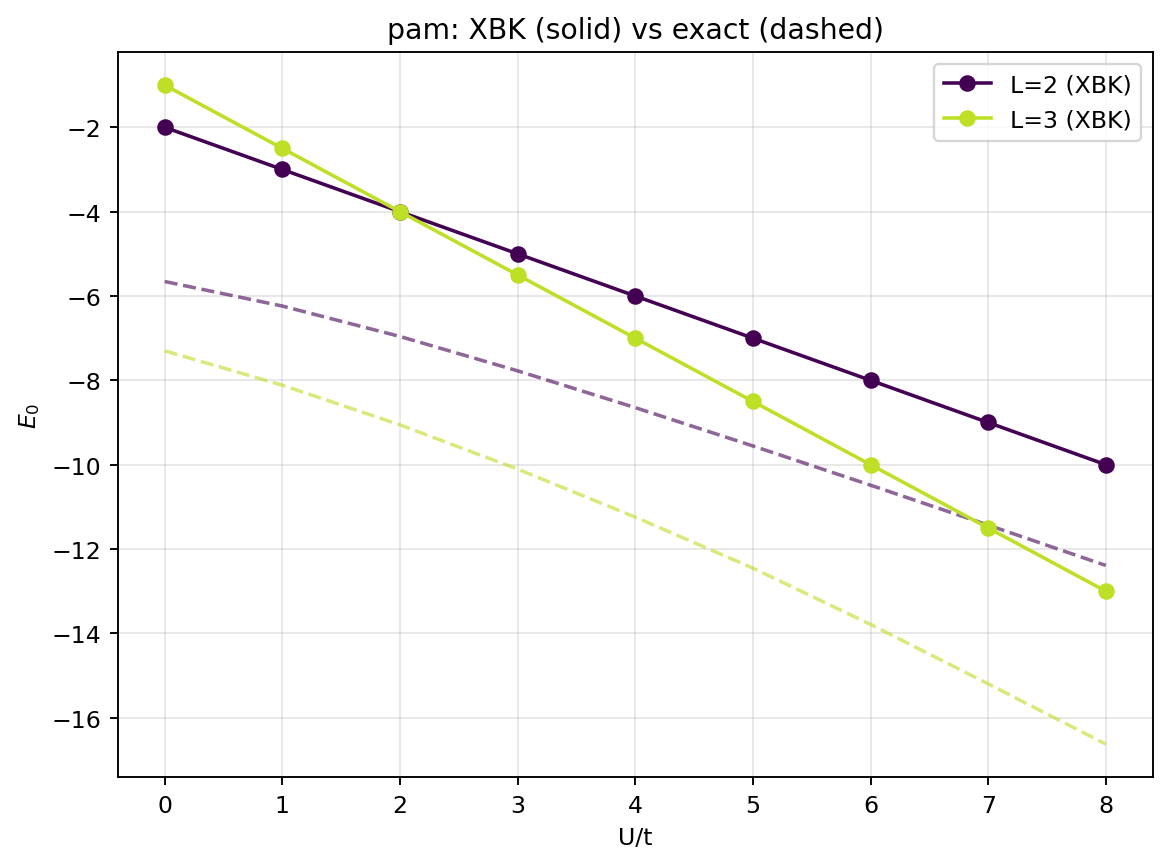

Values plotted in this chart, from the file beside it:
ratio, L, E0_XBK, E0_exact, abs_err  # ratio=U/t
0.0, 2, -2, -5.657, 3.657
0.0, 3, -1, -7.301, 6.301
1.0, 2, -3, -6.239, 3.239
1.0, 3, -2.5, -8.115, 5.615
2.0, 2, -4, -6.96, 2.96
2.0, 3, -4, -9.056, 5.056
3.0, 2, -5, -7.775, 2.775
3.0, 3, -5.5, -10.11, 4.605
4.0, 2, -6, -8.647, 2.647
4.0, 3, -7, -11.24, 4.243
5.0, 2, -7, -9.556, 2.556
5.0, 3, -8.5, -12.45, 3.953
6.0, 2, -8, -10.49, 2.486
6.0, 3, -10, -13.79, 3.788
7.0, 2, -9, -11.43, 2.433
7.0, 3, -11.5, -15.2, 3.697
8.0, 2, -10, -12.39, 2.39
8.0, 3, -13, -16.63, 3.625
